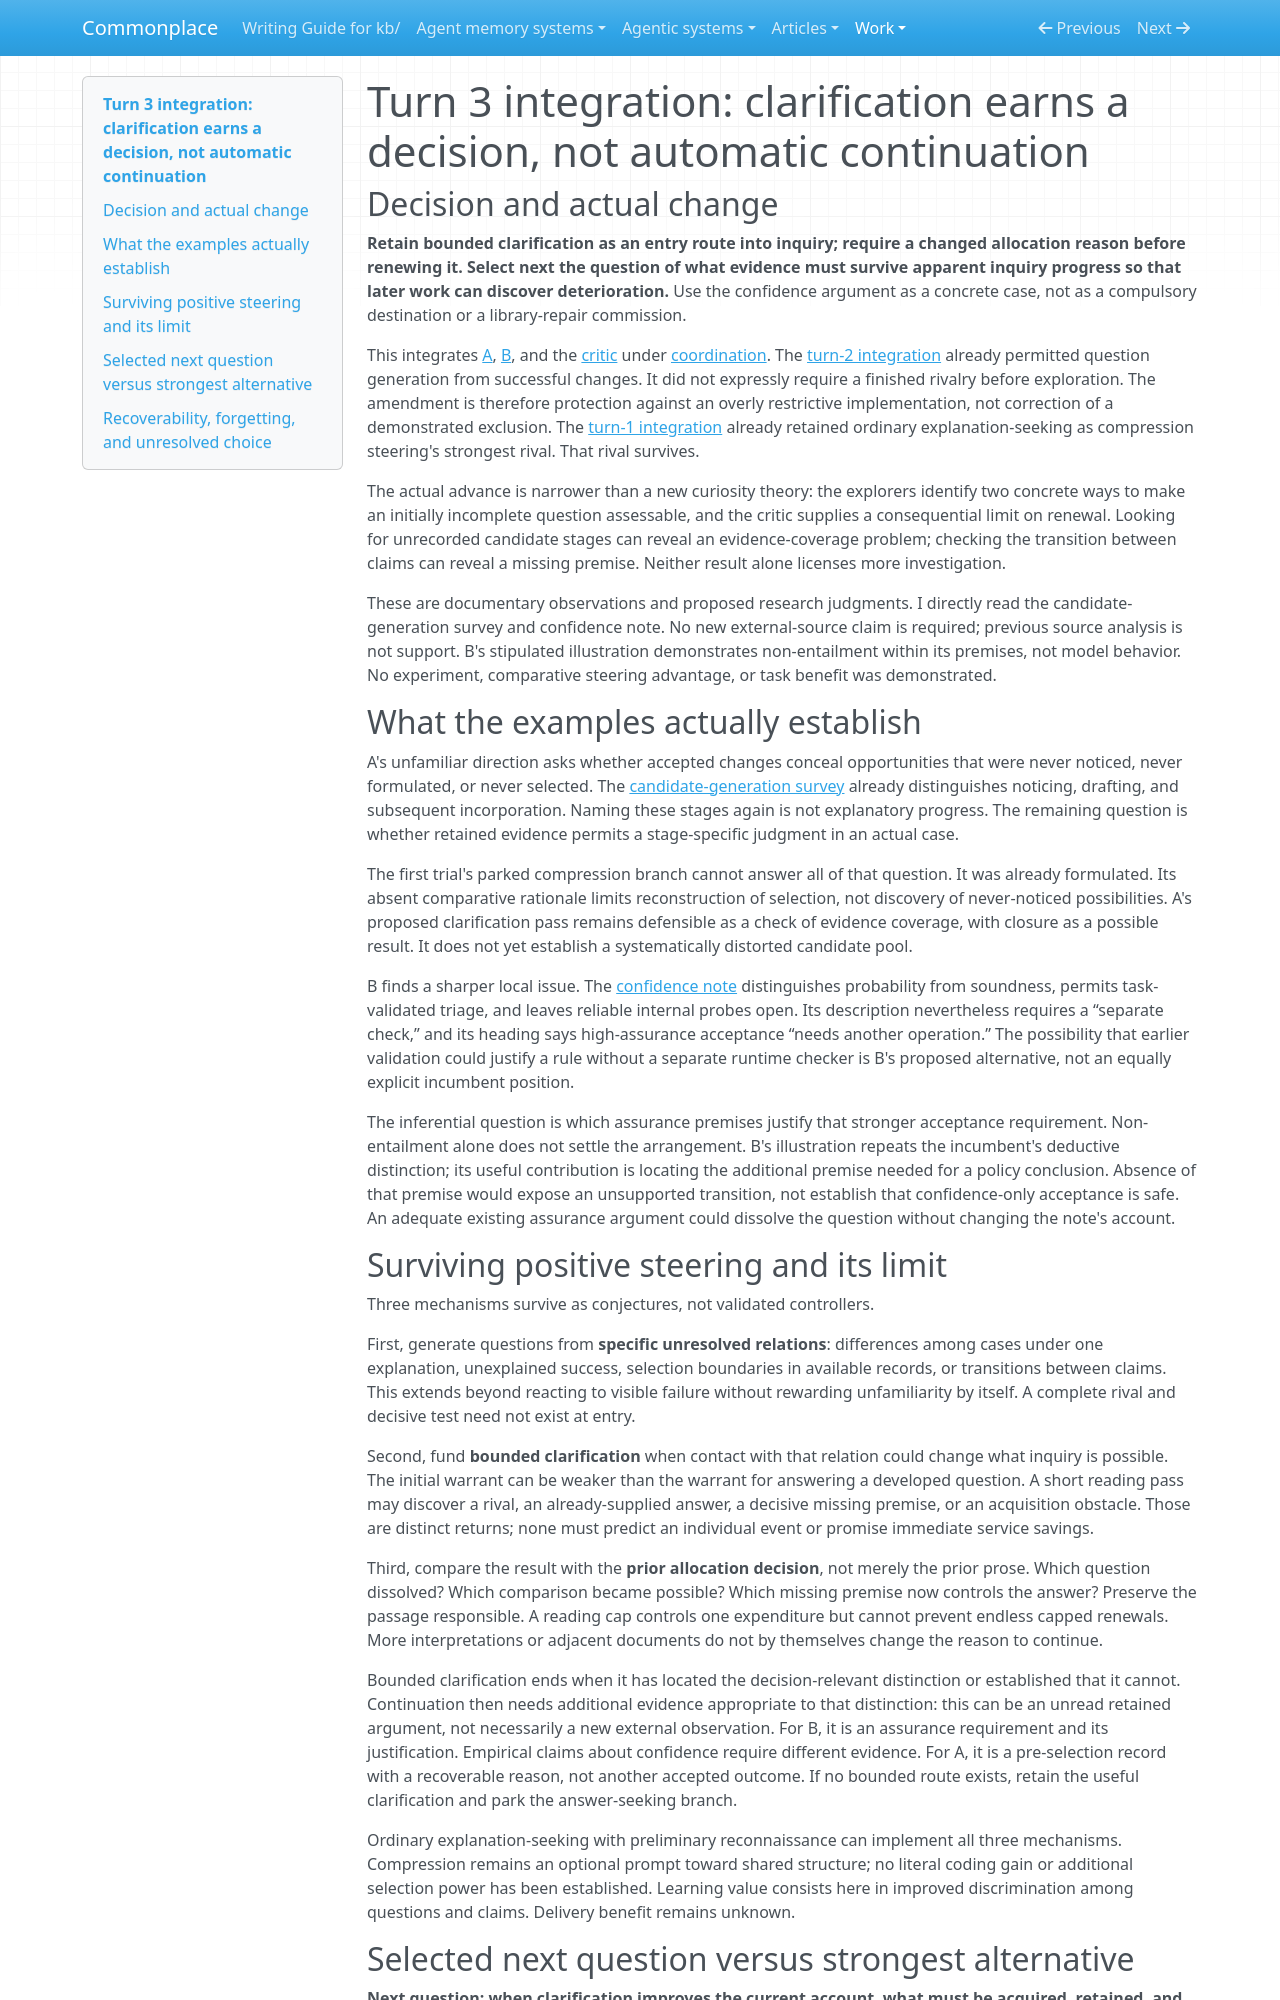

repository: zby/commonplace · page: work/open-ended-work-economics/curiosity-exploration/turn-03/integration/index.html · generator: mkdocs

# Turn 3 integration: clarification earns a decision, not automatic continuation

## Decision and actual change

**Retain bounded clarification as an entry route into inquiry; require a changed allocation reason before renewing it. Select next the question of what evidence must survive apparent inquiry progress so that later work can discover deterioration.** Use the confidence argument as a concrete case, not as a compulsory destination or a library-repair commission.

This integrates [A](./explorer-a.md), [B](./explorer-b.md), and the [critic](./critic.md) under [coordination](./coordination.md). The [turn-2 integration](../turn-02/integration.md) already permitted question generation from successful changes. It did not expressly require a finished rivalry before exploration. The amendment is therefore protection against an overly restrictive implementation, not correction of a demonstrated exclusion. The [turn-1 integration](../turn-01/integration.md) already retained ordinary explanation-seeking as compression steering's strongest rival. That rival survives.

The actual advance is narrower than a new curiosity theory: the explorers identify two concrete ways to make an initially incomplete question assessable, and the critic supplies a consequential limit on renewal. Looking for unrecorded candidate stages can reveal an evidence-coverage problem; checking the transition between claims can reveal a missing premise. Neither result alone licenses more investigation.

These are documentary observations and proposed research judgments. I directly read the candidate-generation survey and confidence note. No new external-source claim is required; previous source analysis is not support. B's stipulated illustration demonstrates non-entailment within its premises, not model behavior. No experiment, comparative steering advantage, or task benefit was demonstrated.

## What the examples actually establish

A's unfamiliar direction asks whether accepted changes conceal opportunities that were never noticed, never formulated, or never selected. The [candidate-generation survey](../../../../reference/case-studies/where-change-candidates-come-from-in-commonplace.md) already distinguishes noticing, drafting, and subsequent incorporation. Naming these stages again is not explanatory progress. The remaining question is whether retained evidence permits a stage-specific judgment in an actual case.

The first trial's parked compression branch cannot answer all of that question. It was already formulated. Its absent comparative rationale limits reconstruction of selection, not discovery of never-noticed possibilities. A's proposed clarification pass remains defensible as a check of evidence coverage, with closure as a possible result. It does not yet establish a systematically distorted candidate pool.

B finds a sharper local issue. The [confidence note](../../../../theory/generation-confidence-does-not-by-itself-certify-soundness.md) distinguishes probability from soundness, permits task-validated triage, and leaves reliable internal probes open. Its description nevertheless requires a “separate check,” and its heading says high-assurance acceptance “needs another operation.” The possibility that earlier validation could justify a rule without a separate runtime checker is B's proposed alternative, not an equally explicit incumbent position.

The inferential question is which assurance premises justify that stronger acceptance requirement. Non-entailment alone does not settle the arrangement. B's illustration repeats the incumbent's deductive distinction; its useful contribution is locating the additional premise needed for a policy conclusion. Absence of that premise would expose an unsupported transition, not establish that confidence-only acceptance is safe. An adequate existing assurance argument could dissolve the question without changing the note's account.

## Surviving positive steering and its limit

Three mechanisms survive as conjectures, not validated controllers.

First, generate questions from **specific unresolved relations**: differences among cases under one explanation, unexplained success, selection boundaries in available records, or transitions between claims. This extends beyond reacting to visible failure without rewarding unfamiliarity by itself. A complete rival and decisive test need not exist at entry.

Second, fund **bounded clarification** when contact with that relation could change what inquiry is possible. The initial warrant can be weaker than the warrant for answering a developed question. A short reading pass may discover a rival, an already-supplied answer, a decisive missing premise, or an acquisition obstacle. Those are distinct returns; none must predict an individual event or promise immediate service savings.

Third, compare the result with the **prior allocation decision**, not merely the prior prose. Which question dissolved? Which comparison became possible? Which missing premise now controls the answer? Preserve the passage responsible. A reading cap controls one expenditure but cannot prevent endless capped renewals. More interpretations or adjacent documents do not by themselves change the reason to continue.

Bounded clarification ends when it has located the decision-relevant distinction or established that it cannot. Continuation then needs additional evidence appropriate to that distinction: this can be an unread retained argument, not necessarily a new external observation. For B, it is an assurance requirement and its justification. Empirical claims about confidence require different evidence. For A, it is a pre-selection record with a recoverable reason, not another accepted outcome. If no bounded route exists, retain the useful clarification and park the answer-seeking branch.

Ordinary explanation-seeking with preliminary reconnaissance can implement all three mechanisms. Compression remains an optional prompt toward shared structure; no literal coding gain or additional selection power has been established. Learning value consists here in improved discrimination among questions and claims. Delivery benefit remains unknown.
